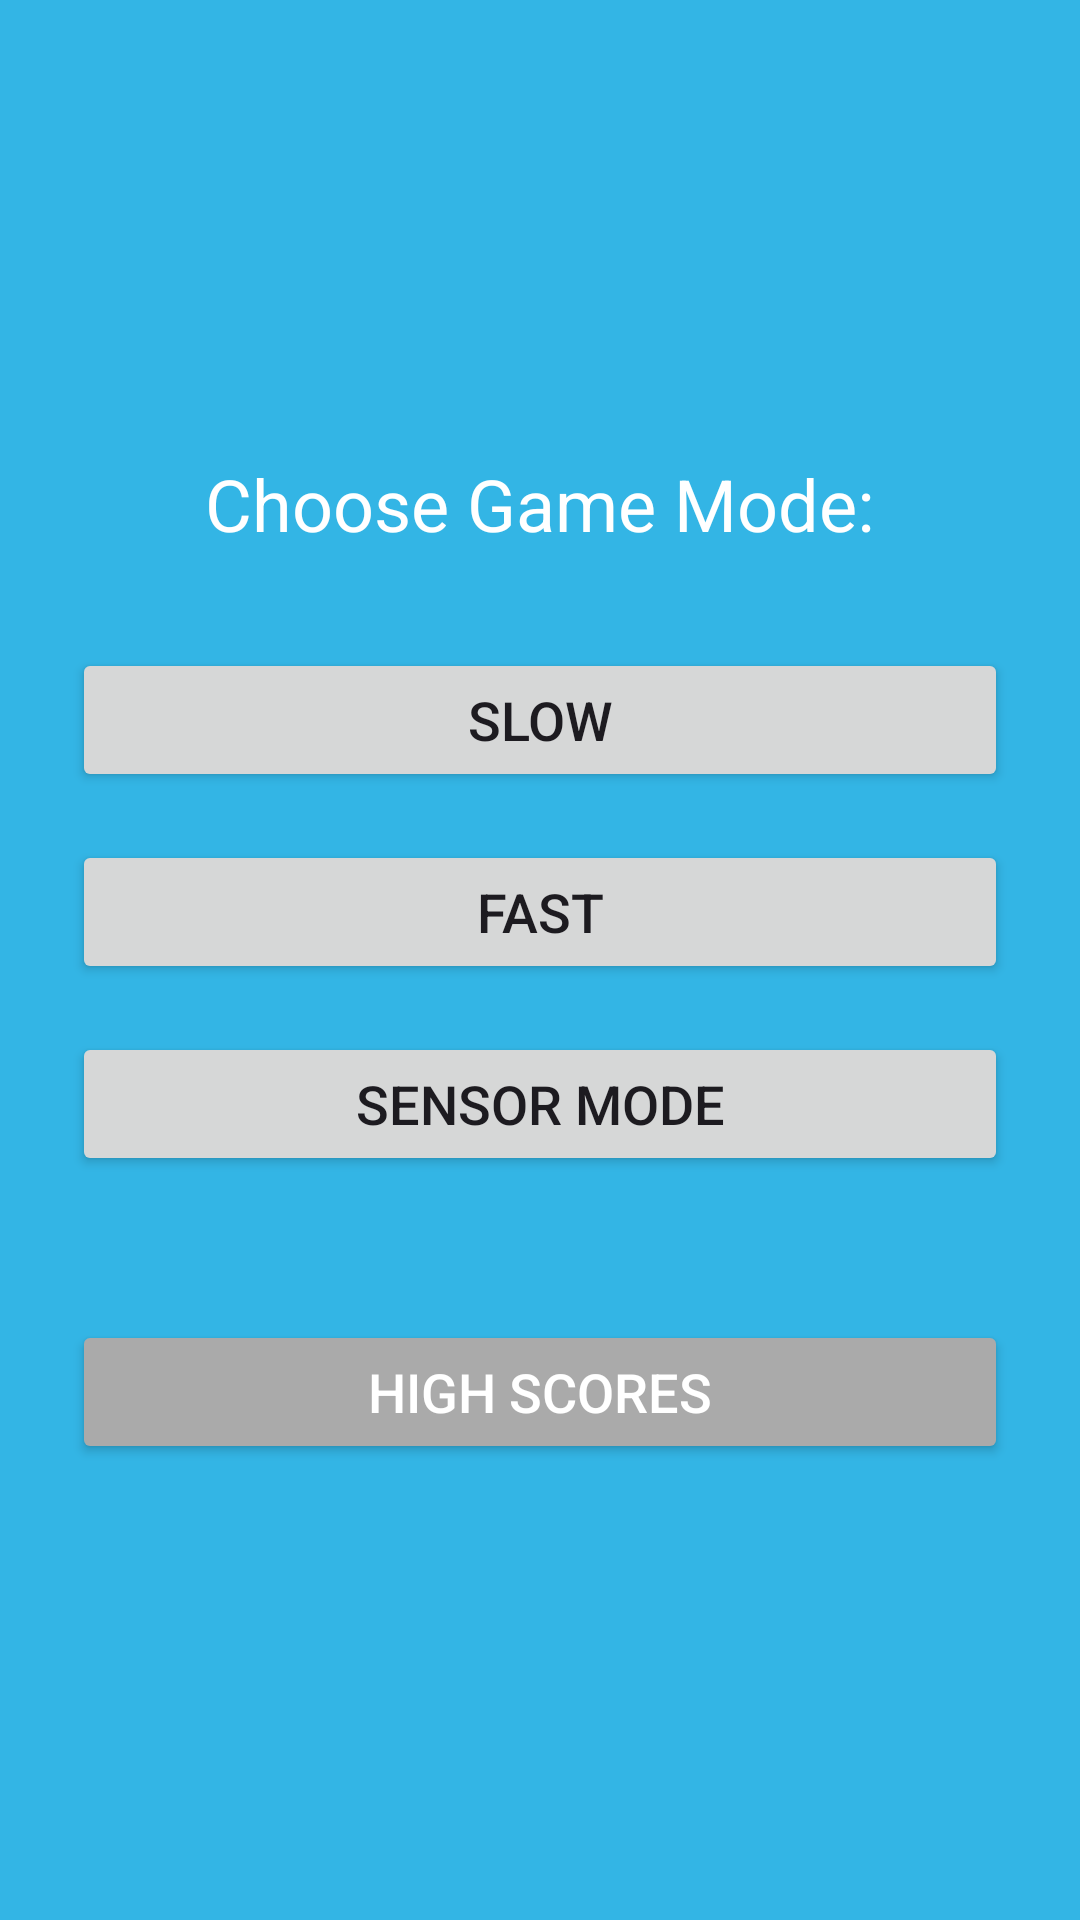

Layout XML and referenced resources for this Android screen:
<!-- AndroidManifest.xml: application theme Theme.MyApplicationPart2 -->
<!-- res/layout/activity_menu.xml -->
<?xml version="1.0" encoding="utf-8"?>
<LinearLayout xmlns:android="http://schemas.android.com/apk/res/android"
    android:layout_width="match_parent"
    android:layout_height="match_parent"
    android:orientation="vertical"
    android:gravity="center"
    android:padding="24dp"
    android:background="@android:color/holo_blue_light">

    <TextView
        android:layout_width="wrap_content"
        android:layout_height="wrap_content"
        android:text="Choose Game Mode:"
        android:textSize="24sp"
        android:textColor="@android:color/white"
        android:layout_marginBottom="32dp" />

    <Button
        android:id="@+id/btn_slow"
        android:layout_width="match_parent"
        android:layout_height="wrap_content"
        android:text="Slow"
        android:textSize="18sp"
        android:layout_marginBottom="16dp" />

    <Button
        android:id="@+id/btn_fast"
        android:layout_width="match_parent"
        android:layout_height="wrap_content"
        android:text="Fast"
        android:textSize="18sp"
        android:layout_marginBottom="16dp" />

    <Button
        android:id="@+id/btn_sensor"
        android:layout_width="match_parent"
        android:layout_height="wrap_content"
        android:text="Sensor Mode"
        android:textSize="18sp"
        android:layout_marginBottom="16dp" />

    <Button
        android:id="@+id/btn_high_scores"
        android:layout_width="match_parent"
        android:layout_height="wrap_content"
        android:text="High Scores"
        android:textSize="18sp"
        android:layout_marginTop="32dp"
        android:backgroundTint="@android:color/darker_gray"
        android:textColor="@android:color/white" />

</LinearLayout>
<!-- resources referenced by this layout -->
<resources>
  <style name="Theme.MyApplicationPart2" parent="Base.Theme.MyApplicationPart2" />
  <style name="Base.Theme.MyApplicationPart2" parent="Theme.Material3.DayNight.NoActionBar">
          
          
      </style>
</resources>
